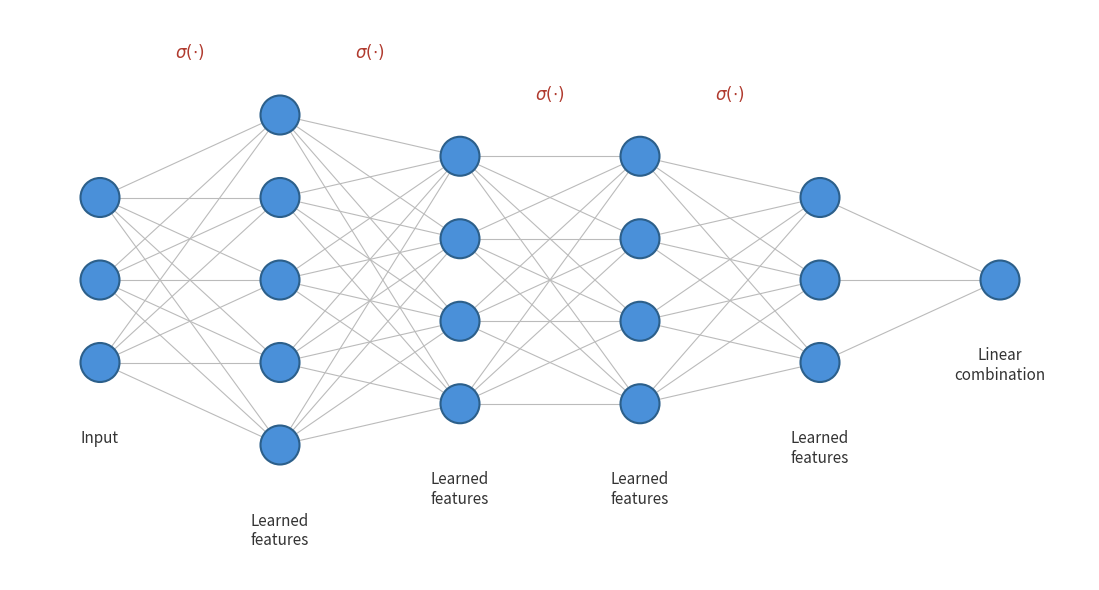

This chart was generated by the following Python code: (Note: this script raises an exception after producing the figure.)
import matplotlib.pyplot as plt
import numpy as np

fig, ax = plt.subplots(figsize=(12, 6))

# Layer configuration: (num_nodes, x_position, label)
layers = [
    (3, 0.0, 'Input'),
    (5, 1.2, 'Learned\nfeatures'),
    (4, 2.4, 'Learned\nfeatures'),
    (4, 3.6, 'Learned\nfeatures'),
    (3, 4.8, 'Learned\nfeatures'),
    (1, 6.0, 'Linear\ncombination'),
]

node_radius = 0.13
node_color = '#4A90D9'
edge_color = '#BBBBBB'
spacing = 0.55

# Compute y positions for each layer (centered vertically)
positions = []
for n_nodes, x, label in layers:
    ys = np.linspace(-(n_nodes - 1) / 2 * spacing, (n_nodes - 1) / 2 * spacing, n_nodes)
    positions.append([(x, y) for y in ys])

# Draw edges between consecutive layers
for i in range(len(layers) - 1):
    for (x1, y1) in positions[i]:
        for (x2, y2) in positions[i + 1]:
            ax.plot([x1, x2], [y1, y2], color=edge_color, linewidth=0.8, zorder=1)

# Draw nodes
for layer_pos in positions:
    for (x, y) in layer_pos:
        circle = plt.Circle((x, y), node_radius, color=node_color,
                             ec='#2C5F8A', linewidth=1.5, zorder=2)
        ax.add_patch(circle)

# Draw layer labels below each layer
for idx, (n_nodes, x, label) in enumerate(layers):
    y_bottom = min(y for _, y in positions[idx]) - 0.45
    ax.text(x, y_bottom, label, ha='center', va='top', fontsize=11,
            fontstyle='italic', color='#333333')

# Draw activation function annotations between layers (not after last hidden)
for i in range(len(layers) - 2):
    x_mid = (layers[i][1] + layers[i + 1][1]) / 2
    y_top = max(max(y for _, y in positions[i]), max(y for _, y in positions[i + 1]))
    ax.text(x_mid, y_top + 0.35, r'$\sigma(\cdot)$',
            ha='center', va='bottom', fontsize=12, color='#B03A2E')

ax.set_xlim(-0.6, 6.6)
ax.set_ylim(-2.0, 1.8)
ax.set_aspect('equal')
ax.axis('off')

plt.tight_layout()
plt.savefig('assets/why-non-convexity/feedforward-network.png',
            dpi=150, bbox_inches='tight', facecolor='white')
plt.show()
